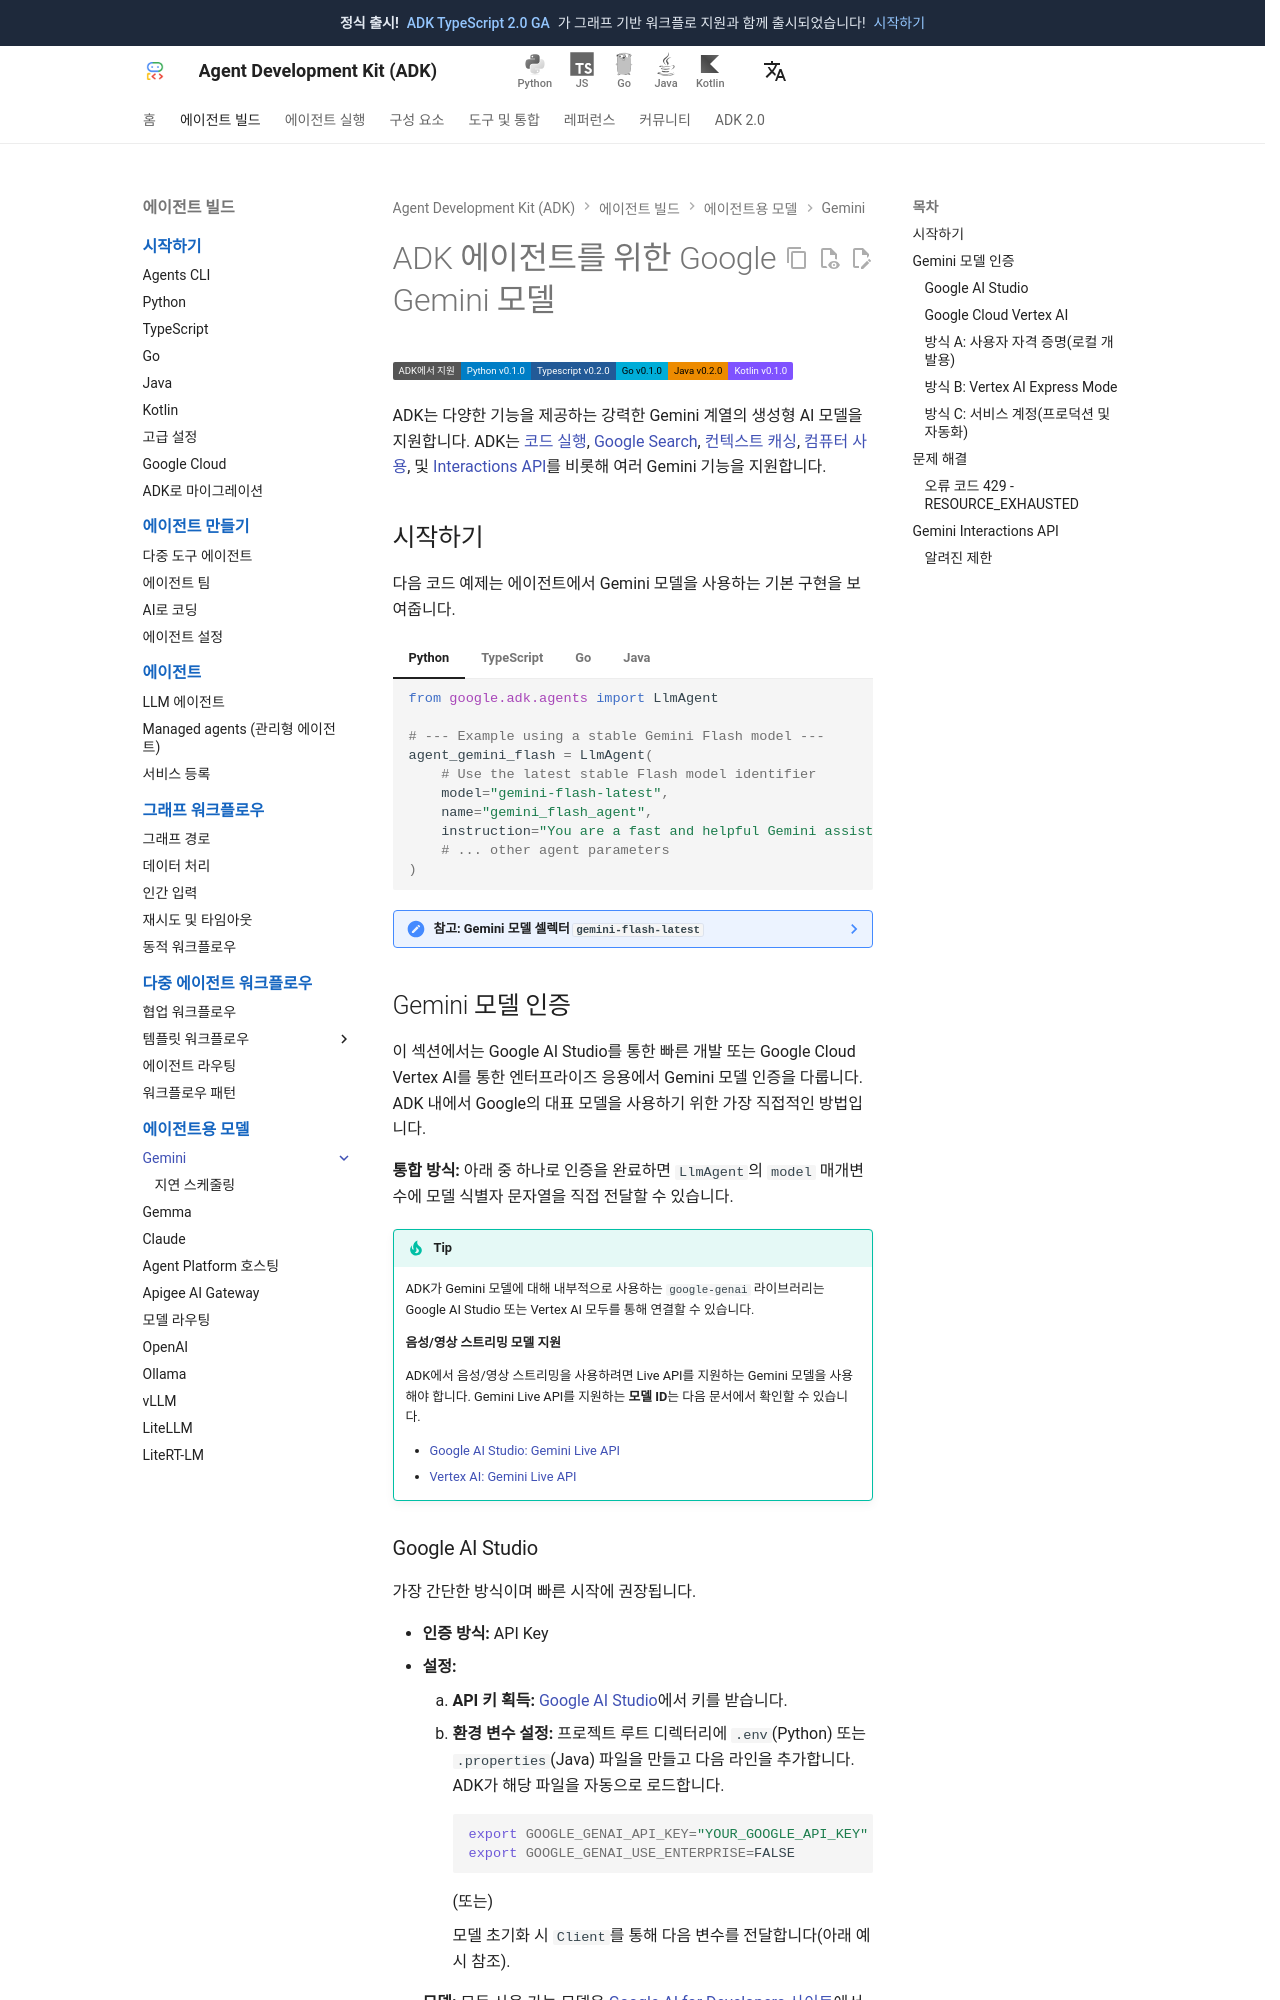

repository: adk-labs/adk-docs · page: ko/agents/models/google-gemini/index.html · generator: mkdocs

# ADK 에이전트를 위한 Google Gemini 모델

<div class="language-support-tag">
  <span class="lst-supported">ADK에서 지원</span><span class="lst-python">Python v0.1.0</span><span class="lst-typescript">Typescript v0.2.0</span><span class="lst-go">Go v0.1.0</span><span class="lst-java">Java v0.2.0</span><span class="lst-kotlin">Kotlin v0.1.0</span>
</div>

ADK는 다양한 기능을 제공하는 강력한 Gemini 계열의 생성형 AI 모델을 지원합니다.
ADK는 [코드 실행](/tools/gemini-api/code-execution/),
[Google Search](/tools/gemini-api/google-search/),
[컨텍스트 캐싱](/ko/context/caching/),
[컴퓨터 사용](/ko/tools/gemini-api/computer-use/),
및 [Interactions API](#interactions-api)를 비롯해 여러 Gemini 기능을 지원합니다.

## 시작하기

다음 코드 예제는 에이전트에서 Gemini 모델을 사용하는 기본 구현을 보여줍니다.

=== "Python"

    ```python
    from google.adk.agents import LlmAgent

    # --- Example using a stable Gemini Flash model ---
    agent_gemini_flash = LlmAgent(
        # Use the latest stable Flash model identifier
        model="gemini-flash-latest",
        name="gemini_flash_agent",
        instruction="You are a fast and helpful Gemini assistant.",
        # ... other agent parameters
    )
    ```

=== "TypeScript"

    ```typescript
    import {LlmAgent} from '@google/adk';

    // --- Example #2: using a powerful Gemini Pro model with API Key in model ---
    export const rootAgent = new LlmAgent({
      name: 'hello_time_agent',
      model: 'gemini-flash-latest',
      description: 'Gemini flash agent',
      instruction: `You are a fast and helpful Gemini assistant.`,
    });
    ```

=== "Go"

    ```go
    import (
    	"google.golang.org/adk/v2/agent/llmagent"
    	"google.golang.org/adk/v2/model/gemini"
    	"google.golang.org/genai"
    )

    --8<-- "examples/go/snippets/agents/models/models.go:gemini-example"
    ```

=== "Java"

    ```java
    // --- Example #1: using a stable Gemini Flash model with ENV variables---
    LlmAgent agentGeminiFlash =
        LlmAgent.builder()
            // Use the latest stable Flash model identifier
            .model("gemini-flash-latest") // Set ENV variables to use this model
            .name("gemini_flash_agent")
            .instruction("You are a fast and helpful Gemini assistant.")
            // ... other agent parameters
            .build();
    ```

??? note "참고: Gemini 모델 셀렉터 `gemini-flash-latest`"

    ADK 문서의 대부분 예제는 최신 사용 가능한 Gemini Flash 버전을 선택하기 위해
    `gemini-flash-latest`를 사용합니다. 다만 Gemini를 지역 엔드포인트(예:
    `us-central1`)에서 사용하는 경우 이 문자열이 동작하지 않을 수 있습니다.
    그런 경우에는 [Gemini 모델](https://ai.google.dev/gemini-api/docs/models)
    페이지 또는 Google Cloud의 [Gemini 모델](https://docs.cloud.google.com/vertex-ai/generative-ai/docs/models)
    목록에서 특정 모델 버전 문자열을 사용하세요.

## Gemini 모델 인증

이 섹션에서는 Google AI Studio를 통한 빠른 개발 또는 Google Cloud Vertex AI를 통한 엔터프라이즈 응용에서 Gemini 모델 인증을 다룹니다. ADK 내에서 Google의 대표 모델을 사용하기 위한 가장 직접적인 방법입니다.

**통합 방식:** 아래 중 하나로 인증을 완료하면 `LlmAgent`의 `model` 매개변수에
모델 식별자 문자열을 직접 전달할 수 있습니다.


!!! tip

    ADK가 Gemini 모델에 대해 내부적으로 사용하는 `google-genai` 라이브러리는
    Google AI Studio 또는 Vertex AI 모두를 통해 연결할 수 있습니다.

    **음성/영상 스트리밍 모델 지원**

    ADK에서 음성/영상 스트리밍을 사용하려면 Live API를 지원하는 Gemini 모델을
    사용해야 합니다. Gemini Live API를 지원하는 **모델 ID**는 다음 문서에서 확인할 수 있습니다.

    - [Google AI Studio: Gemini Live API](https://ai.google.dev/gemini-api/docs/models#live-api)
    - [Vertex AI: Gemini Live API](https://cloud.google.com/vertex-ai/generative-ai/docs/live-api)
